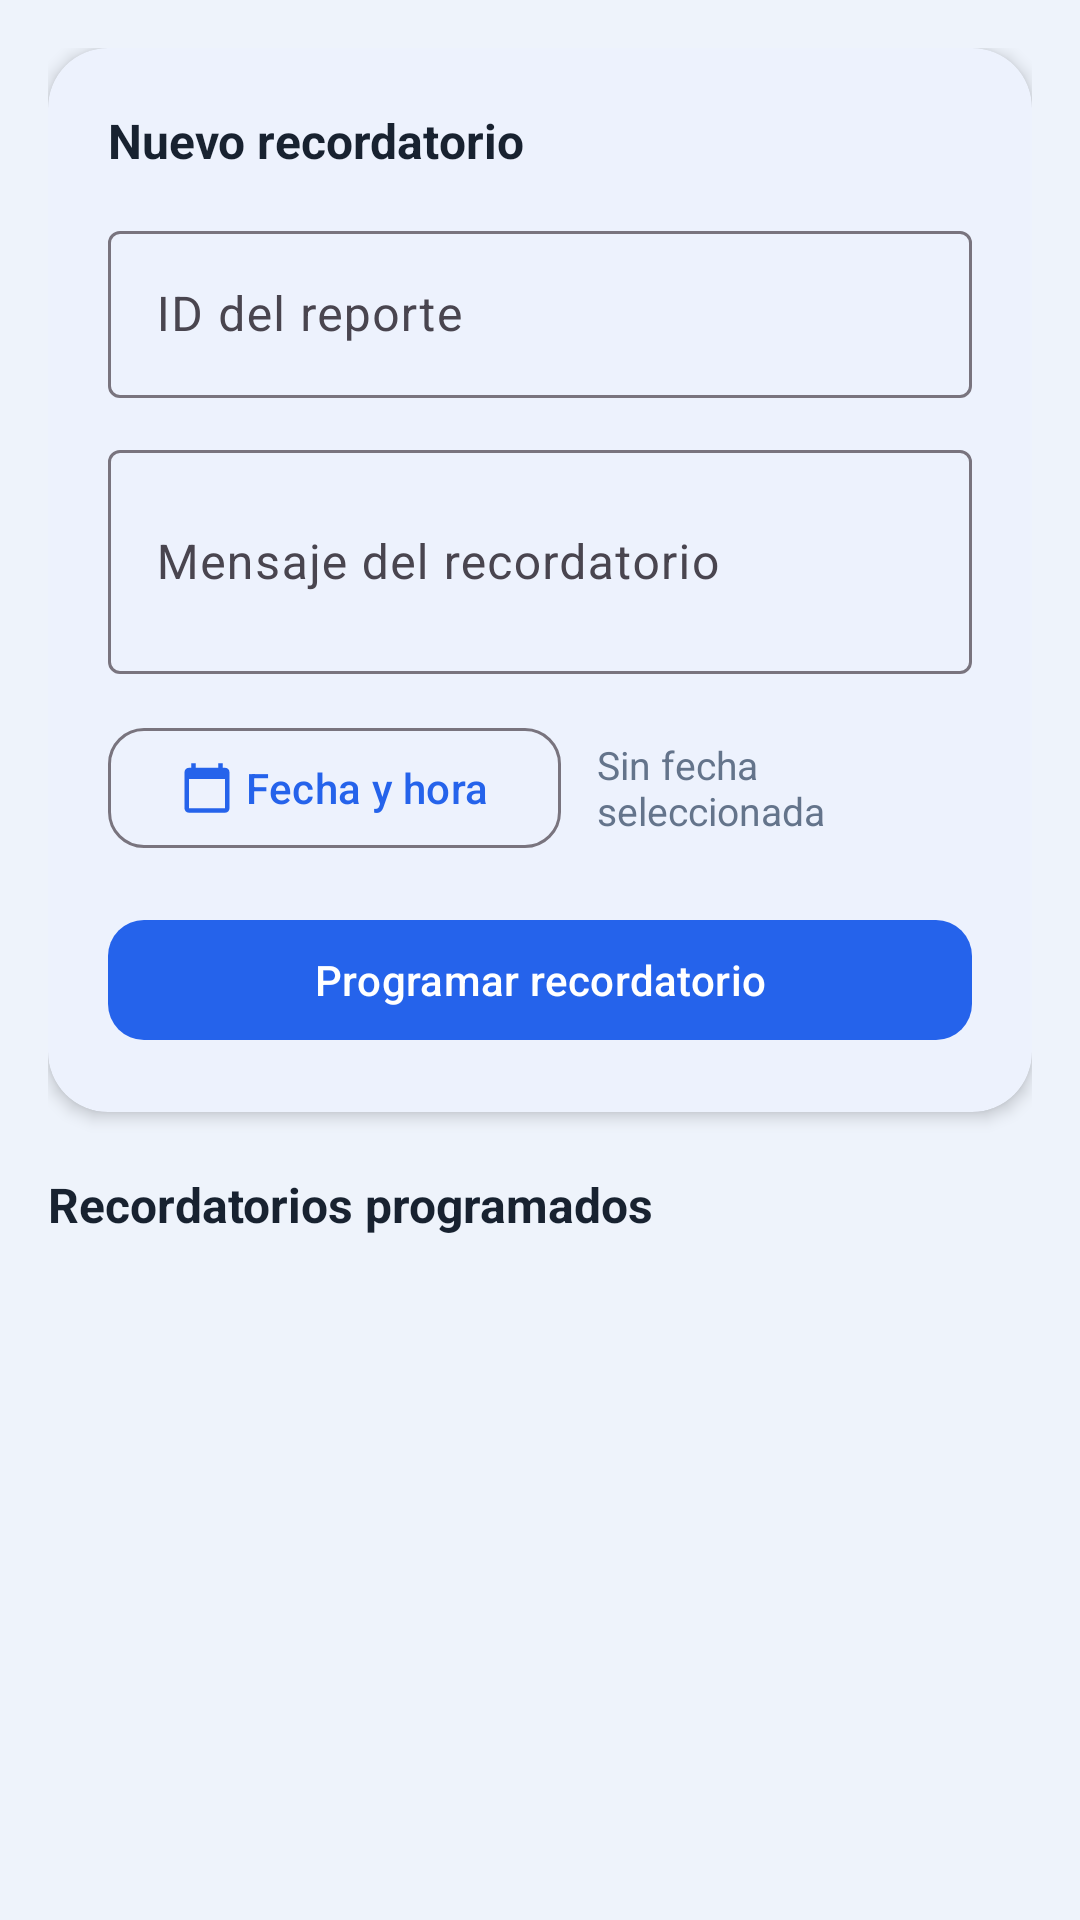

Write the Android layout XML for this screen, with the resource values it uses.
<!-- AndroidManifest.xml: application theme Theme.NodoCivico -->
<!-- res/layout/fragment_calendar_reminders.xml -->
<?xml version="1.0" encoding="utf-8"?>
<androidx.core.widget.NestedScrollView
    xmlns:android="http://schemas.android.com/apk/res/android"
    xmlns:app="http://schemas.android.com/apk/res-auto"
    android:layout_width="match_parent" android:layout_height="match_parent"
    android:background="@color/background">
    <LinearLayout android:layout_width="match_parent" android:layout_height="wrap_content"
        android:orientation="vertical" android:padding="16dp">

        <com.google.android.material.card.MaterialCardView
            android:layout_width="match_parent" android:layout_height="wrap_content"
            app:cardCornerRadius="20dp" app:cardElevation="3dp" app:strokeWidth="0dp">
            <LinearLayout android:layout_width="match_parent" android:layout_height="wrap_content"
                android:orientation="vertical" android:padding="20dp">

                <TextView android:layout_width="wrap_content" android:layout_height="wrap_content"
                    android:text="Nuevo recordatorio" android:textSize="16sp"
                    android:textStyle="bold" android:textColor="@color/text_primary"
                    android:layout_marginBottom="14dp" />

                <com.google.android.material.textfield.TextInputLayout
                    style="@style/Widget.Material3.TextInputLayout.OutlinedBox"
                    android:layout_width="match_parent" android:layout_height="wrap_content"
                    android:hint="ID del reporte">
                    <com.google.android.material.textfield.TextInputEditText
                        android:id="@+id/etReportId" android:layout_width="match_parent"
                        android:layout_height="wrap_content" android:inputType="number" />
                </com.google.android.material.textfield.TextInputLayout>

                <com.google.android.material.textfield.TextInputLayout
                    style="@style/Widget.Material3.TextInputLayout.OutlinedBox"
                    android:layout_width="match_parent" android:layout_height="wrap_content"
                    android:layout_marginTop="12dp" android:hint="Mensaje del recordatorio">
                    <com.google.android.material.textfield.TextInputEditText
                        android:id="@+id/etReminderMessage" android:layout_width="match_parent"
                        android:layout_height="wrap_content" android:inputType="textMultiLine"
                        android:minLines="2" />
                </com.google.android.material.textfield.TextInputLayout>

                <LinearLayout android:layout_width="match_parent" android:layout_height="wrap_content"
                    android:orientation="horizontal" android:gravity="center_vertical"
                    android:layout_marginTop="14dp">
                    <com.google.android.material.button.MaterialButton android:id="@+id/btnPickDate"
                        style="@style/Widget.Material3.Button.OutlinedButton"
                        android:layout_width="wrap_content" android:layout_height="wrap_content"
                        android:text="Fecha y hora" app:icon="@drawable/ic_calendar"
                        app:cornerRadius="12dp" />
                    <TextView android:id="@+id/tvSelectedDate" android:layout_width="0dp"
                        android:layout_height="wrap_content" android:layout_weight="1"
                        android:layout_marginStart="12dp" android:text="Sin fecha seleccionada"
                        android:textSize="13sp" android:textColor="@color/text_secondary" />
                </LinearLayout>

                <com.google.android.material.button.MaterialButton android:id="@+id/btnAddReminder"
                    android:layout_width="match_parent" android:layout_height="wrap_content"
                    android:layout_marginTop="16dp" android:text="Programar recordatorio"
                    app:icon="@drawable/ic_notification" app:cornerRadius="12dp" />
            </LinearLayout>
        </com.google.android.material.card.MaterialCardView>

        <TextView android:layout_width="wrap_content" android:layout_height="wrap_content"
            android:layout_marginTop="20dp" android:layout_marginBottom="10dp"
            android:text="Recordatorios programados" android:textSize="16sp"
            android:textStyle="bold" android:textColor="@color/text_primary" />

        <androidx.recyclerview.widget.RecyclerView android:id="@+id/rvReminders"
            android:layout_width="match_parent" android:layout_height="wrap_content"
            android:nestedScrollingEnabled="false" />

        <LinearLayout android:id="@+id/layoutEmpty"
            android:layout_width="match_parent" android:layout_height="wrap_content"
            android:orientation="vertical" android:gravity="center"
            android:padding="24dp" android:visibility="gone">
            <ImageView android:layout_width="60dp" android:layout_height="60dp"
                android:src="@drawable/ic_calendar" android:tint="@color/text_secondary"
                android:alpha="0.4" />
            <TextView android:layout_width="wrap_content" android:layout_height="wrap_content"
                android:layout_marginTop="12dp" android:text="@string/empty_reminders"
                android:textColor="@color/text_secondary" android:textSize="14sp"
                android:gravity="center" />
        </LinearLayout>
    </LinearLayout>
</androidx.core.widget.NestedScrollView>
<!-- resources referenced by this layout -->
<resources>
  <color name="background">#EEF3FB</color>
  <color name="text_primary">#182230</color>
  <color name="text_secondary">#64748B</color>
  <!-- drawable ic_calendar (drawable) -->
  <vector xmlns:android="http://schemas.android.com/apk/res/android" android:width="24dp" android:height="24dp" android:viewportWidth="24" android:viewportHeight="24"><path android:fillColor="#FF000000" android:pathData="M20,3h-1V1h-2v2H7V1H5v2H4C2.9,3 2,3.9 2,5v16c0,1.1 0.9,2 2,2h16c1.1,0 2,-0.9 2,-2V5c0,-1.1 -0.9,-2 -2,-2zM20,21H4V8h16v13z"/></vector>
  <string name="empty_reminders">No tienes recordatorios activos.</string>
  <style name="Theme.NodoCivico" parent="Theme.Material3.Light.NoActionBar">
          
          <item name="colorPrimary">@color/primary</item>
          <item name="colorPrimaryVariant">@color/primary_dark</item>
          <item name="colorOnPrimary">@color/on_primary</item>
          <item name="colorPrimaryContainer">@color/primary_container</item>
  
          
          <item name="colorSurface">@color/surface</item>
          <item name="colorSurfaceVariant">@color/surface_variant</item>
  
          
          <item name="android:colorBackground">@color/background</item>
  
          
          <item name="colorError">@color/error</item>
  
          
          <item name="android:statusBarColor">@color/primary</item>
          <item name="android:navigationBarColor">@color/surface</item>
  
          
          <item name="shapeAppearanceSmallComponent">@style/ShapeSmall</item>
          <item name="shapeAppearanceMediumComponent">@style/ShapeMedium</item>
          <item name="shapeAppearanceLargeComponent">@style/ShapeLarge</item>
      </style>
  <color name="primary">#2563EB</color>
  <color name="primary_dark">#0F4BD8</color>
  <color name="on_primary">#FFFFFF</color>
  <color name="primary_container">#DBEAFE</color>
  <color name="surface">#FFFFFF</color>
  <color name="surface_variant">#F8FAFC</color>
  <color name="error">#DC2626</color>
  <style name="ShapeSmall" parent="ShapeAppearance.Material3.SmallComponent">
          <item name="cornerFamily">rounded</item>
          <item name="cornerSize">12dp</item>
      </style>
  <style name="ShapeMedium" parent="ShapeAppearance.Material3.MediumComponent">
          <item name="cornerFamily">rounded</item>
          <item name="cornerSize">16dp</item>
      </style>
  <style name="ShapeLarge" parent="ShapeAppearance.Material3.LargeComponent">
          <item name="cornerFamily">rounded</item>
          <item name="cornerSize">20dp</item>
      </style>
</resources>
